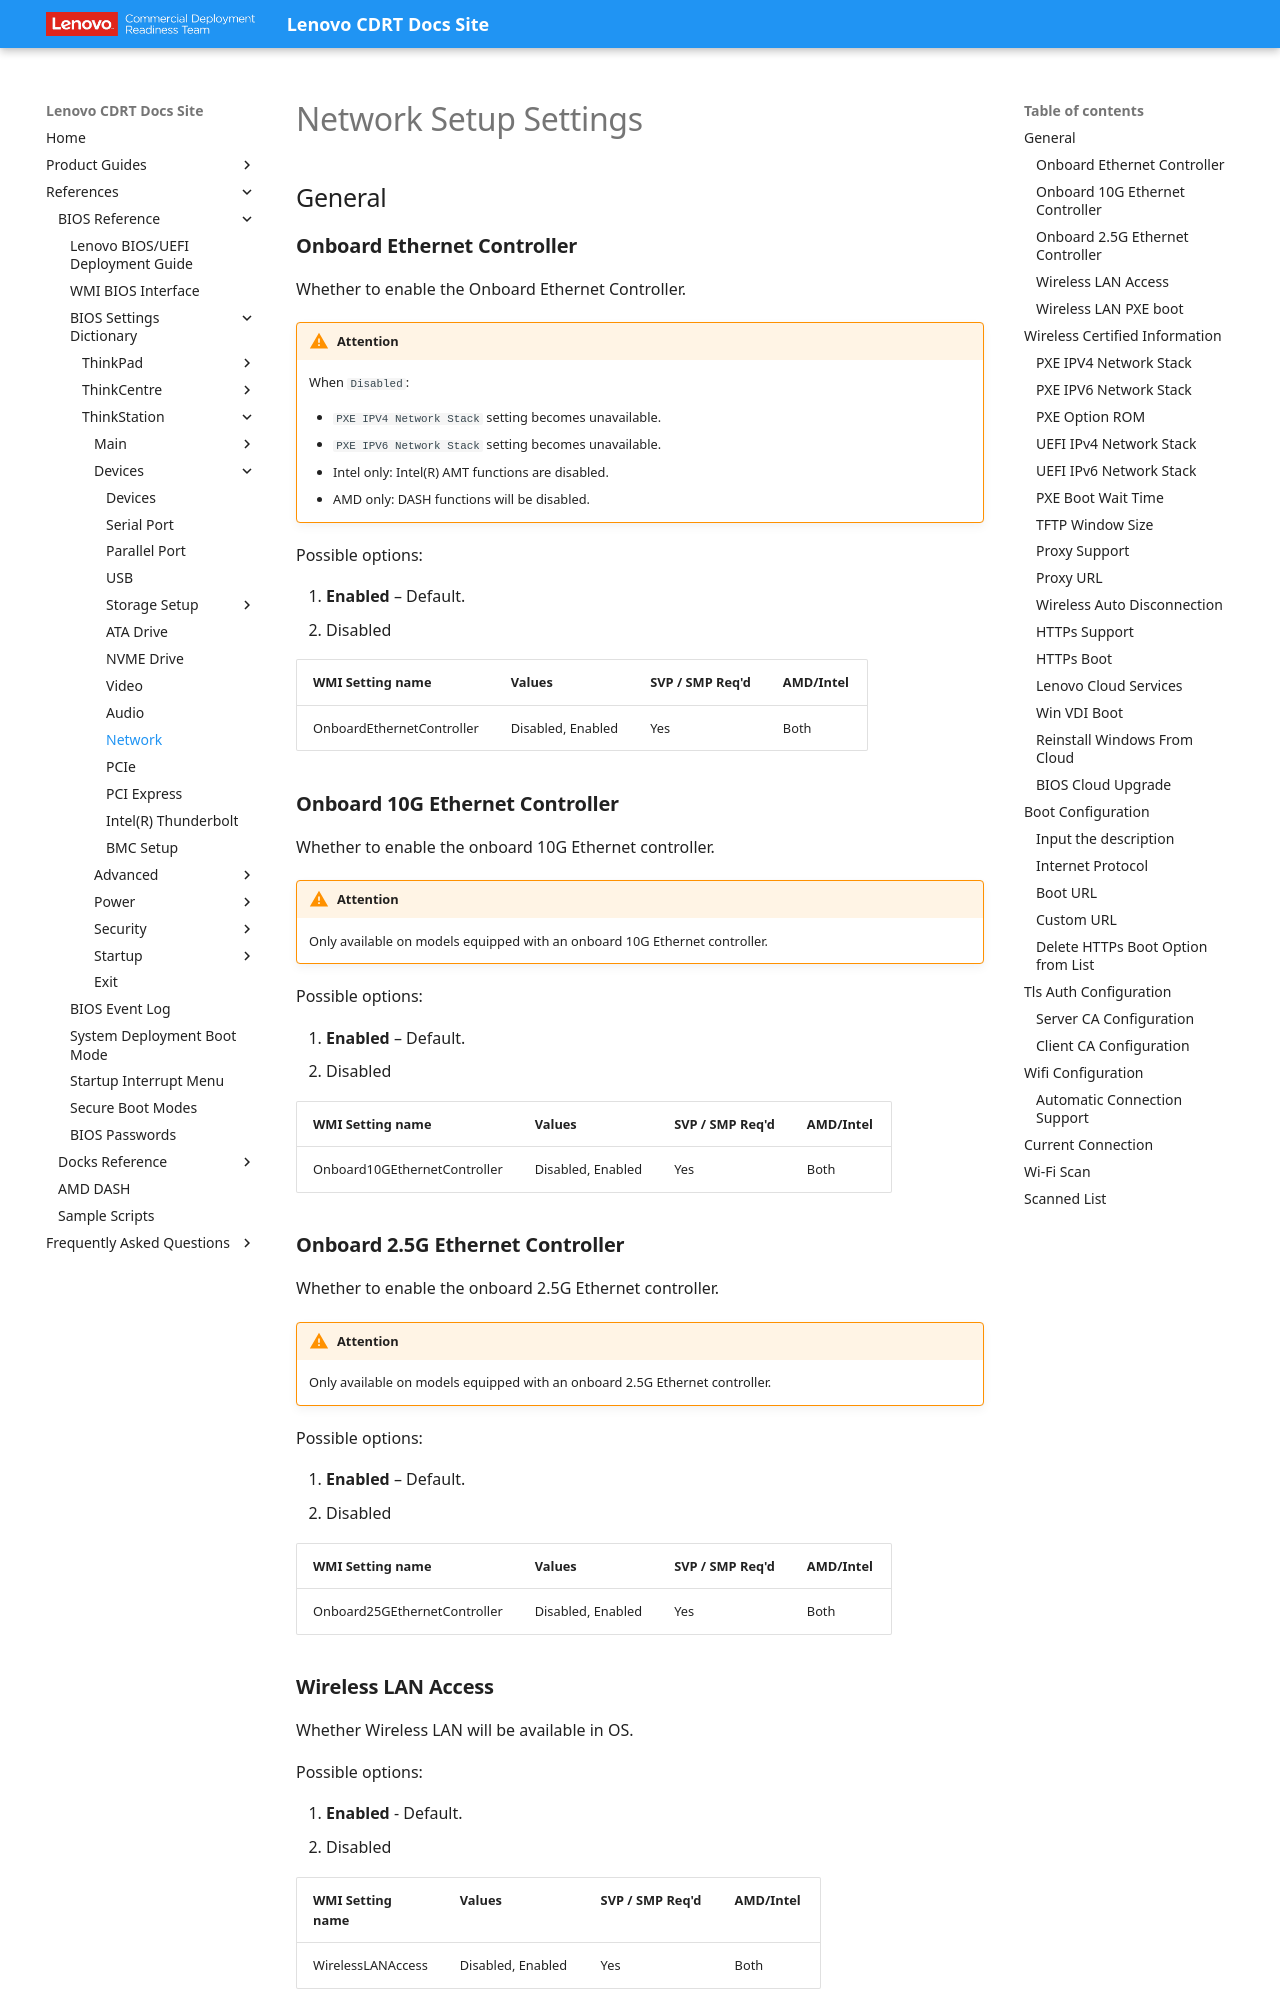

repository: CDRT/mk_docs · page: ref/bios/settings/thinkstation/networksetup/index.html · generator: mkdocs

# Network Setup Settings

## General

### **Onboard Ethernet Controller**

Whether to enable the Onboard Ethernet Controller.

!!! warning "Attention"
    When `Disabled`:

    - `PXE IPV4 Network Stack` setting becomes unavailable.
    - `PXE IPV6 Network Stack` setting becomes unavailable.
    - Intel only: Intel(R) AMT functions are disabled.
    - AMD only: DASH functions will be disabled.

Possible options:

1. **Enabled** – Default.
2. Disabled

| WMI Setting name | Values | SVP / SMP Req'd | AMD/Intel |
| :--- | :--- | :--- | :--- |
| OnboardEthernetController | Disabled, Enabled | Yes | Both |

### **Onboard 10G Ethernet Controller**

Whether to enable the onboard 10G Ethernet controller.

!!! warning "Attention"
    Only available on models equipped with an onboard 10G Ethernet controller.

Possible options:

1. **Enabled** – Default.
2. Disabled

| WMI Setting name | Values | SVP / SMP Req'd | AMD/Intel |
| :--- | :--- | :--- | :--- |
| Onboard10GEthernetController | Disabled, Enabled | Yes | Both |

### **Onboard 2.5G Ethernet Controller**

Whether to enable the onboard 2.5G Ethernet controller.

!!! warning "Attention"
    Only available on models equipped with an onboard 2.5G Ethernet controller.

Possible options:

1. **Enabled** – Default.
2. Disabled

| WMI Setting name | Values | SVP / SMP Req'd | AMD/Intel |
| :--- | :--- | :--- | :--- |
| Onboard25GEthernetController | Disabled, Enabled | Yes | Both |

### **Wireless LAN Access**

Whether Wireless LAN will be available in OS.

Possible options:

1. **Enabled** - Default.
2. Disabled

| WMI Setting name | Values | SVP / SMP Req'd | AMD/Intel |
| :--- | :--- | :--- | :--- |
| WirelessLANAccess | Disabled, Enabled | Yes | Both |
